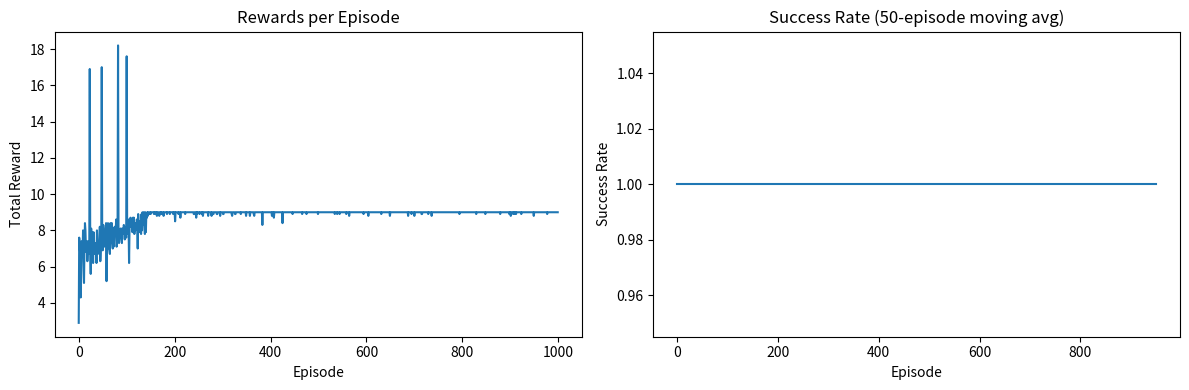

Python code for this plot:
import numpy as np
import matplotlib.pyplot as plt
from time import sleep

class RoadCrossingEnv:
    def __init__(self):
        self.action_space = ['left', 'right', 'forward', 'wait']
        self.reset()
        
    def reset(self):
        self.x_position = 0  # Progress across road (0-10)
        self.y_position = 0  # Lateral position (-2 to 2)
        self.steps = 0
        self.action_history = []
        return (self.x_position, self.y_position)
        
    def step(self, action):
        self.action_history.append(action)
        self.steps += 1
        
        # Movement rules
        if action == 'forward':
            self.x_position += 1
        elif action == 'left':
            self.y_position = max(-2, self.y_position - 1)
        elif action == 'right':
            self.y_position = min(2, self.y_position + 1)
        # 'wait' does not change position
        
        # Calculate reward
        reward = -0.1  # Small penalty per step
        
        # Check for successful crossing
        if self.x_position >= 10:
            # Bonus for using the specified sequence somewhere in the episode
            if any(self.action_history[i:i+3] == ['right', 'left', 'right'] 
                   for i in range(len(self.action_history)-2)):
                reward += 20  # Big bonus for correct sequence
            else:
                reward += 10  # Standard success reward
            return (self.x_position, self.y_position), reward, True, {}
            
        # Check for failure conditions
        if self.steps > 100:  # Timeout
            return (self.x_position, self.y_position), -5, True, {}
        if abs(self.y_position) > 2:  # Out of bounds
            return (self.x_position, self.y_position), -10, True, {}
            
        return (self.x_position, self.y_position), reward, False, {}

    def render(self):
        """Simple text visualization of the agent's position"""
        road_width = 5  # -2 to 2
        print(f"\nStep {self.steps}:")
        print(f"Position: ({self.x_position}, {self.y_position})")
        print("Road:")
        for y in range(-2, 3):
            marker = "A" if y == self.y_position and self.x_position < 10 else "."
            print(f"{'|' if y == 0 else ' '} {marker} {'|' if y == 0 else ' '}", end="")
        print("\n" + "-"*15)

class QLearningAgent:
    def __init__(self, env):
        self.env = env
        self.q_table = np.zeros((11, 5, len(env.action_space)))  # x:0-10, y:-2to2
        self.alpha = 0.1
        self.gamma = 0.9
        self.epsilon = 0.1
        self.training_stats = {'rewards': [], 'successes': []}
        
    def choose_action(self, state):
        x, y = state
        if np.random.random() < self.epsilon:
            return np.random.choice(self.env.action_space)
        else:
            return self.env.action_space[np.argmax(self.q_table[x, y+2])]
            
    def learn(self, state, action, reward, next_state):
        x, y = state
        next_x, next_y = next_state
        action_idx = self.env.action_space.index(action)
        
        current_q = self.q_table[x, y+2, action_idx]
        max_next_q = np.max(self.q_table[next_x, next_y+2])
        new_q = current_q + self.alpha * (reward + self.gamma * max_next_q - current_q)
        self.q_table[x, y+2, action_idx] = new_q

def train_agent(episodes=1000, show_progress=True):
    env = RoadCrossingEnv()
    agent = QLearningAgent(env)
    
    for episode in range(episodes):
        state = env.reset()
        done = False
        total_reward = 0
        success = False
        
        while not done:
            action = agent.choose_action(state)
            next_state, reward, done, _ = env.step(action)
            agent.learn(state, action, reward, next_state)
            state = next_state
            total_reward += reward
            
            # Show last few episodes
            if episode >= episodes - 3 and show_progress:
                env.render()
                sleep(0.3)
                
        success = (env.x_position >= 10)
        agent.training_stats['rewards'].append(total_reward)
        agent.training_stats['successes'].append(int(success))
        
        # Epsilon decay
        agent.epsilon = max(0.01, agent.epsilon * 0.995)
        
        if show_progress and episode % 100 == 0:
            print(f"Episode {episode}: Reward {total_reward:.1f}, Success {success}, Epsilon {agent.epsilon:.2f}")
    
    return agent

def plot_training(agent):
    plt.figure(figsize=(12, 4))
    
    # Plot rewards
    plt.subplot(1, 2, 1)
    plt.plot(agent.training_stats['rewards'])
    plt.title("Rewards per Episode")
    plt.xlabel("Episode")
    plt.ylabel("Total Reward")
    
    # Plot success rate
    plt.subplot(1, 2, 2)
    success_rate = np.convolve(agent.training_stats['successes'], np.ones(50)/50, mode='valid')
    plt.plot(success_rate)
    plt.title("Success Rate (50-episode moving avg)")
    plt.xlabel("Episode")
    plt.ylabel("Success Rate")
    
    plt.tight_layout()
    plt.show()

# Run the training
agent = train_agent(episodes=1000)

# Show training results
plot_training(agent)

# Run a demo episode
print("\nFinal Demo Episode:")
env = RoadCrossingEnv()
state = env.reset()
done = False
while not done:
    action = agent.choose_action(state)
    next_state, reward, done, _ = env.step(action)
    env.render()
    sleep(0.5)
    state = next_state
print(f"Final reward: {reward}")